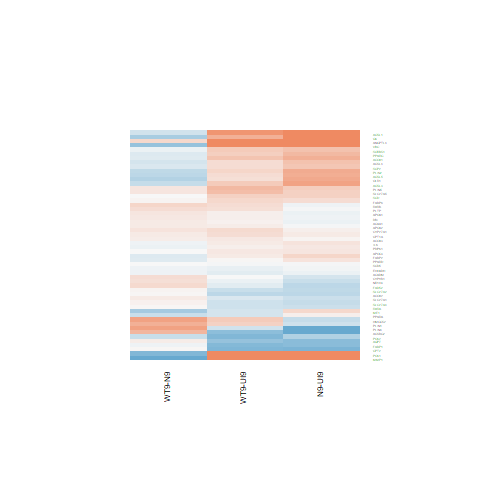

Values plotted in this chart, from the file beside it:
N9-UI9.logFC, N9-UI9.AveExpr, N9-UI9.t, N9-UI9.P.Value, N9-UI9.adj.P.Val, N9-UI9.B, WT9-UI9.logFC, WT9-UI9.AveExpr, WT9-UI9.t, WT9-UI9.P.Value, WT9-UI9.adj.P.Val, WT9-UI9.B, WT9-N9.logFC, WT9-N9.AveExpr, WT9-N9.t, WT9-N9.P.Value, WT9-N9.adj.P.Val, WT9-N9.B
0.4517, 6.299, 3.649, 0.002541, 0.01407, -2.334, 0.2423, 6.299, 1.953, 0.07059, 0.175, -5.42, -0.2094, 6.299, -1.827, 0.08859, 0.3942, -4.881
-0.84, 5.034, -5.9, 3.52345950194867e-05, 0.0006147, 2.207, -0.8253, 5.034, -5.841, 3.91368958611614e-05, 0.0009638, 2.183, 0.01474, 5.034, 0.1094, 0.9144, 0.9728, -6.197
-0.0776, 4.861, -0.6069, 0.5534, 0.6888, -6.934, -0.1379, 4.861, -1.078, 0.2987, 0.4705, -6.415, -0.06026, 4.861, -0.5052, 0.6211, 0.8581, -6.096
-0.3398, 2.91, -1.123, 0.2798, 0.4313, -5.928, 0.4148, 2.91, 1.48, 0.1606, 0.3115, -5.453, 0.7546, 2.91, 2.714, 0.01653, 0.2073, -2.943
-0.0195, 5.296, -0.1566, 0.8777, 0.9253, -7.173, 0.1101, 5.296, 0.8823, 0.3922, 0.5664, -6.662, 0.1296, 5.296, 1.124, 0.2797, 0.6305, -5.665
-0.7303, 7.399, -5.336, 9.72132482118948e-05, 0.00127, 0.9271, -0.7904, 7.399, -5.81, 4.1344431873694e-05, 0.001004, 1.905, -0.06009, 7.399, -0.4698, 0.6456, 0.8684, -6.38
-0.06828, 6.355, -0.653, 0.5241, 0.6653, -7.105, 0.07588, 6.355, 0.7267, 0.4791, 0.6443, -6.935, 0.1442, 6.355, 1.486, 0.159, 0.5001, -5.36
0.08201, 8.541, 0.878, 0.3944, 0.5489, -7.07, 0.2694, 8.541, 2.879, 0.01192, 0.05035, -3.869, 0.1873, 8.541, 2.164, 0.04783, 0.3145, -4.449
0.7614, 5.867, 7.237, 3.78048778666235e-06, 0.0001267, 4.379, 0.4063, 5.867, 3.842, 0.001728, 0.01299, -1.772, -0.3551, 5.867, -3.665, 0.002461, 0.08798, -1.513
0.5463, 4.965, 3.81, 0.001844, 0.01116, -1.815, 0.3614, 4.965, 2.529, 0.02377, 0.08169, -4.211, -0.1849, 4.965, -1.399, 0.183, 0.5305, -5.296
-0.07118, 5.623, -0.5183, 0.6122, 0.7369, -7.095, 0.05418, 5.623, 0.3938, 0.6996, 0.8164, -7.033, 0.1254, 5.623, 0.9834, 0.3417, 0.6839, -5.853
-0.2493, 0.2829, -0.58, 0.5709, 0.703, -5.813, 0.004836, 0.2829, 0.01104, 0.9913, 0.9953, -5.849, 0.2541, 0.2829, 0.6358, 0.5349, 0.8167, -5.057
-0.4139, 3.2, -1.603, 0.1308, 0.2538, -5.527, -0.3974, 3.2, -1.525, 0.1489, 0.2961, -5.514, 0.01646, 3.2, 0.06781, 0.9469, 0.9834, -5.88
-0.04204, 4.697, -0.2832, 0.7811, 0.86, -7.057, -0.1007, 4.697, -0.6828, 0.5057, 0.6662, -6.743, -0.05865, 4.697, -0.4243, 0.6777, 0.884, -6.109
0.0469, 4.622, 0.3492, 0.732, 0.8264, -7, 0.1523, 4.622, 1.132, 0.2761, 0.4464, -6.293, 0.1054, 4.622, 0.848, 0.4104, 0.7329, -5.814
-0.01044, 5.027, -0.07255, 0.9432, 0.9668, -7.127, -0.01964, 5.027, -0.1371, 0.8929, 0.9399, -7.005, -0.0092, 5.027, -0.06873, 0.9462, 0.9833, -6.229
0.3096, 4.099, 1.661, 0.1185, 0.2359, -5.649, 0.1231, 4.099, 0.6515, 0.525, 0.682, -6.632, -0.1866, 4.099, -1.08, 0.2979, 0.6444, -5.527
1.156, 0.9553, 3.466, 0.00367, 0.01833, -1.786, 0.8956, 0.9553, 2.602, 0.02059, 0.07378, -3.278, -0.2606, 0.9553, -0.887, 0.3897, 0.7199, -5.091
0.2366, 1.639, 0.662, 0.5185, 0.6608, -6.115, 0.2867, 1.639, 0.8171, 0.4273, 0.6007, -5.904, 0.05014, 1.639, 0.1526, 0.8808, 0.9626, -5.498
-0.06881, 5.802, -0.5787, 0.5718, 0.7038, -7.086, 0.2439, 5.802, 2.073, 0.05666, 0.1498, -5.156, 0.3128, 5.802, 2.845, 0.01275, 0.183, -3.059
0.191, 5.697, 1.466, 0.1643, 0.2981, -6.183, 0.02436, 5.697, 0.1867, 0.8545, 0.9164, -7.109, -0.1667, 5.697, -1.376, 0.19, 0.54, -5.427
0.2907, 6.079, 2.447, 0.02787, 0.08209, -4.656, -0.253, 6.079, -2.104, 0.05355, 0.1445, -5.137, -0.5437, 6.079, -4.896, 0.000221, 0.02847, 0.7926
0.6788, 5.579, 4.08, 0.001077, 0.007584, -1.404, 0.3015, 5.579, 1.78, 0.09625, 0.2182, -5.611, -0.3773, 5.579, -2.457, 0.0273, 0.2462, -3.771
-0.7474, 4.887, -4.465, 0.0005057, 0.004374, -0.5075, -0.6548, 4.887, -3.905, 0.001525, 0.01187, -1.513, 0.09257, 4.887, 0.5869, 0.5664, 0.8335, -6.036
-0.3464, 5.669, -3.091, 0.007803, 0.03203, -3.359, -0.2825, 5.669, -2.504, 0.02497, 0.08444, -4.362, 0.06388, 5.669, 0.6104, 0.5511, 0.8252, -6.152
-0.3153, 8.003, -3.293, 0.005194, 0.02372, -3.146, -0.2855, 8.003, -2.983, 0.009679, 0.04342, -3.644, 0.02973, 8.003, 0.3339, 0.7433, 0.9086, -6.482
0.494, 6.131, 3.373, 0.004422, 0.02108, -2.867, 0.4109, 6.131, 2.814, 0.01355, 0.05496, -3.855, -0.0831, 6.131, -0.6152, 0.5481, 0.8234, -6.23
0.3468, 9.782, 2.893, 0.01159, 0.04298, -3.99, 0.3431, 9.782, 2.864, 0.01228, 0.05137, -3.93, -0.003657, 9.782, -0.03289, 0.9742, 0.992, -6.597
0.6572, 7.874, 5.465, 7.679475581891e-05, 0.001058, 1.129, 0.2521, 7.874, 2.088, 0.05512, 0.1472, -5.3, -0.4051, 7.874, -3.635, 0.002616, 0.0904, -1.681
0.1784, 6.136, 1.733, 0.1045, 0.2151, -5.861, 0.1159, 6.136, 1.123, 0.2798, 0.4508, -6.548, -0.0625, 6.136, -0.6547, 0.523, 0.8086, -6.193
-0.3173, 5.685, -2.482, 0.02606, 0.07809, -4.516, -0.08468, 5.685, -0.6668, 0.5155, 0.6742, -6.894, 0.2326, 5.685, 1.955, 0.07035, 0.3638, -4.588
-0.3971, 5.588, -3.351, 0.004624, 0.02173, -2.799, -0.1371, 5.588, -1.174, 0.2594, 0.4281, -6.398, 0.26, 5.588, 2.354, 0.03336, 0.2683, -3.891
0.1326, 7.052, 1.432, 0.1737, 0.3105, -6.377, 0.2543, 7.052, 2.737, 0.01578, 0.0612, -4.07, 0.1216, 7.052, 1.418, 0.1777, 0.5248, -5.514
3.286, 1.582, 9.003, 2.82099156486411e-07, 1.79946950921728e-05, 6.858, 1.581, 1.582, 4.106, 0.001022, 0.008985, -0.571, -1.705, 1.582, -5.667, 5.33373667562225e-05, 0.01679, 1.22
0.1564, 9.749, 1.335, 0.2026, 0.3441, -6.605, 0.1481, 9.749, 1.262, 0.227, 0.3922, -6.574, -0.008242, 9.749, -0.07587, 0.9406, 0.9821, -6.594
-0.08295, 10.65, -0.9225, 0.3715, 0.5271, -7.069, 0.07994, 10.65, 0.8895, 0.3884, 0.5626, -6.98, 0.1629, 10.65, 1.952, 0.07074, 0.3646, -4.834
0.6963, 1.375, 1.923, 0.07453, 0.1689, -4.557, 0.2309, 1.375, 0.6334, 0.5364, 0.6916, -5.921, -0.4654, 1.375, -1.393, 0.1848, 0.5327, -4.646
2.048, 8.38, 10.8, 2.8493370450439e-08, 3.55675865622722e-06, 9.29, 1.396, 8.38, 7.321, 3.31193502792349e-06, 0.0001717, 4.463, -0.6519, 8.38, -3.739, 0.002123, 0.0814, -1.499
-0.4815, 6.555, -4.18, 0.0008846, 0.006661, -1.281, -0.8015, 6.555, -6.897, 6.51772509715848e-06, 0.0002725, 3.858, -0.32, 6.555, -2.96, 0.01013, 0.1635, -2.899
-0.3819, 6.423, -3.181, 0.006506, 0.02806, -3.256, -0.3315, 6.423, -2.789, 0.01425, 0.05675, -3.917, 0.05037, 6.423, 0.4498, 0.6596, 0.8759, -6.317
-0.2897, 1.098, -0.7671, 0.4555, 0.6056, -5.846, 0.3554, 1.098, 0.968, 0.3491, 0.5232, -5.595, 0.6451, 1.098, 1.859, 0.08369, 0.3863, -4.09
0.1474, 7.001, 1.573, 0.1376, 0.2632, -6.18, 0.07265, 7.001, 0.7724, 0.4524, 0.6225, -6.961, -0.07474, 7.001, -0.8595, 0.4042, 0.7292, -6.117
0.6269, 8.031, 5.596, 6.05817477148183e-05, 0.0008933, 1.369, 0.465, 8.031, 4.139, 0.0009573, 0.008666, -1.342, -0.162, 8.031, -1.562, 0.1401, 0.4735, -5.374
-1.028, 0.5588, -2.181, 0.04632, 0.1202, -3.922, -0.2587, 0.5588, -0.5686, 0.5784, 0.7266, -5.715, 0.7694, 0.5588, 1.745, 0.1023, 0.4179, -4.193
0.3913, -0.08065, 0.7635, 0.4576, 0.6076, -5.546, 0.5505, -0.08065, 1.095, 0.2917, 0.4636, -5.183, 0.1592, -0.08065, 0.3397, 0.739, 0.9079, -5.067
-1.285, -0.9784, -1.881, 0.08044, 0.1785, -4.169, -0.7172, -0.9784, -1.113, 0.2841, 0.4555, -5.026, 0.5677, -0.9784, 0.8829, 0.3918, 0.7212, -4.751
1.141, -0.7736, 1.905, 0.0771, 0.1732, -4.222, 1.418, -0.7736, 2.273, 0.03894, 0.1164, -3.61, 0.2763, -0.7736, 0.53, 0.6042, 0.8496, -5.004
-0.3131, 2.439, -1.293, 0.2164, 0.36, -5.666, -0.1998, 2.439, -0.834, 0.418, 0.5917, -6.032, 0.1133, 2.439, 0.4992, 0.6252, 0.86, -5.511
0.3479, 2.277, 1.414, 0.1786, 0.3165, -5.503, 0.5025, 2.277, 2.074, 0.05662, 0.1497, -4.431, 0.1546, 2.277, 0.6883, 0.5022, 0.7933, -5.421
-0.02022, 2.871, -0.0869, 0.932, 0.9603, -6.618, 0.2311, 2.871, 1.02, 0.3245, 0.4985, -6.004, 0.2513, 2.871, 1.169, 0.2614, 0.6138, -5.13
4.263, 9.076, 20.5, 5.13774872559315e-12, 9.29932519332359e-09, 17.99, 3.452, 9.076, 16.47, 1.04583502165056e-10, 7.96472275197297e-08, 15.01, -0.8109, 9.076, -4.308, 0.0006872, 0.04902, -0.4016
0.08067, 7.628, 0.6232, 0.543, 0.6811, -7.23, -0.2543, 7.628, -1.958, 0.06998, 0.1739, -5.503, -0.3349, 7.628, -2.781, 0.01448, 0.1935, -3.307
1.178, 7.013, 9.968, 7.92915322127098e-08, 7.12585019935902e-06, 8.284, 0.6459, 7.013, 5.437, 8.08031348504681e-05, 0.001614, 1.237, -0.5317, 7.013, -4.884, 0.0002261, 0.02847, 0.7357
0.493, 2.032, 1.531, 0.1474, 0.2761, -5.28, 0.244, 2.032, 0.762, 0.4584, 0.6283, -6.003, -0.2489, 2.032, -0.8392, 0.4151, 0.7359, -5.253
